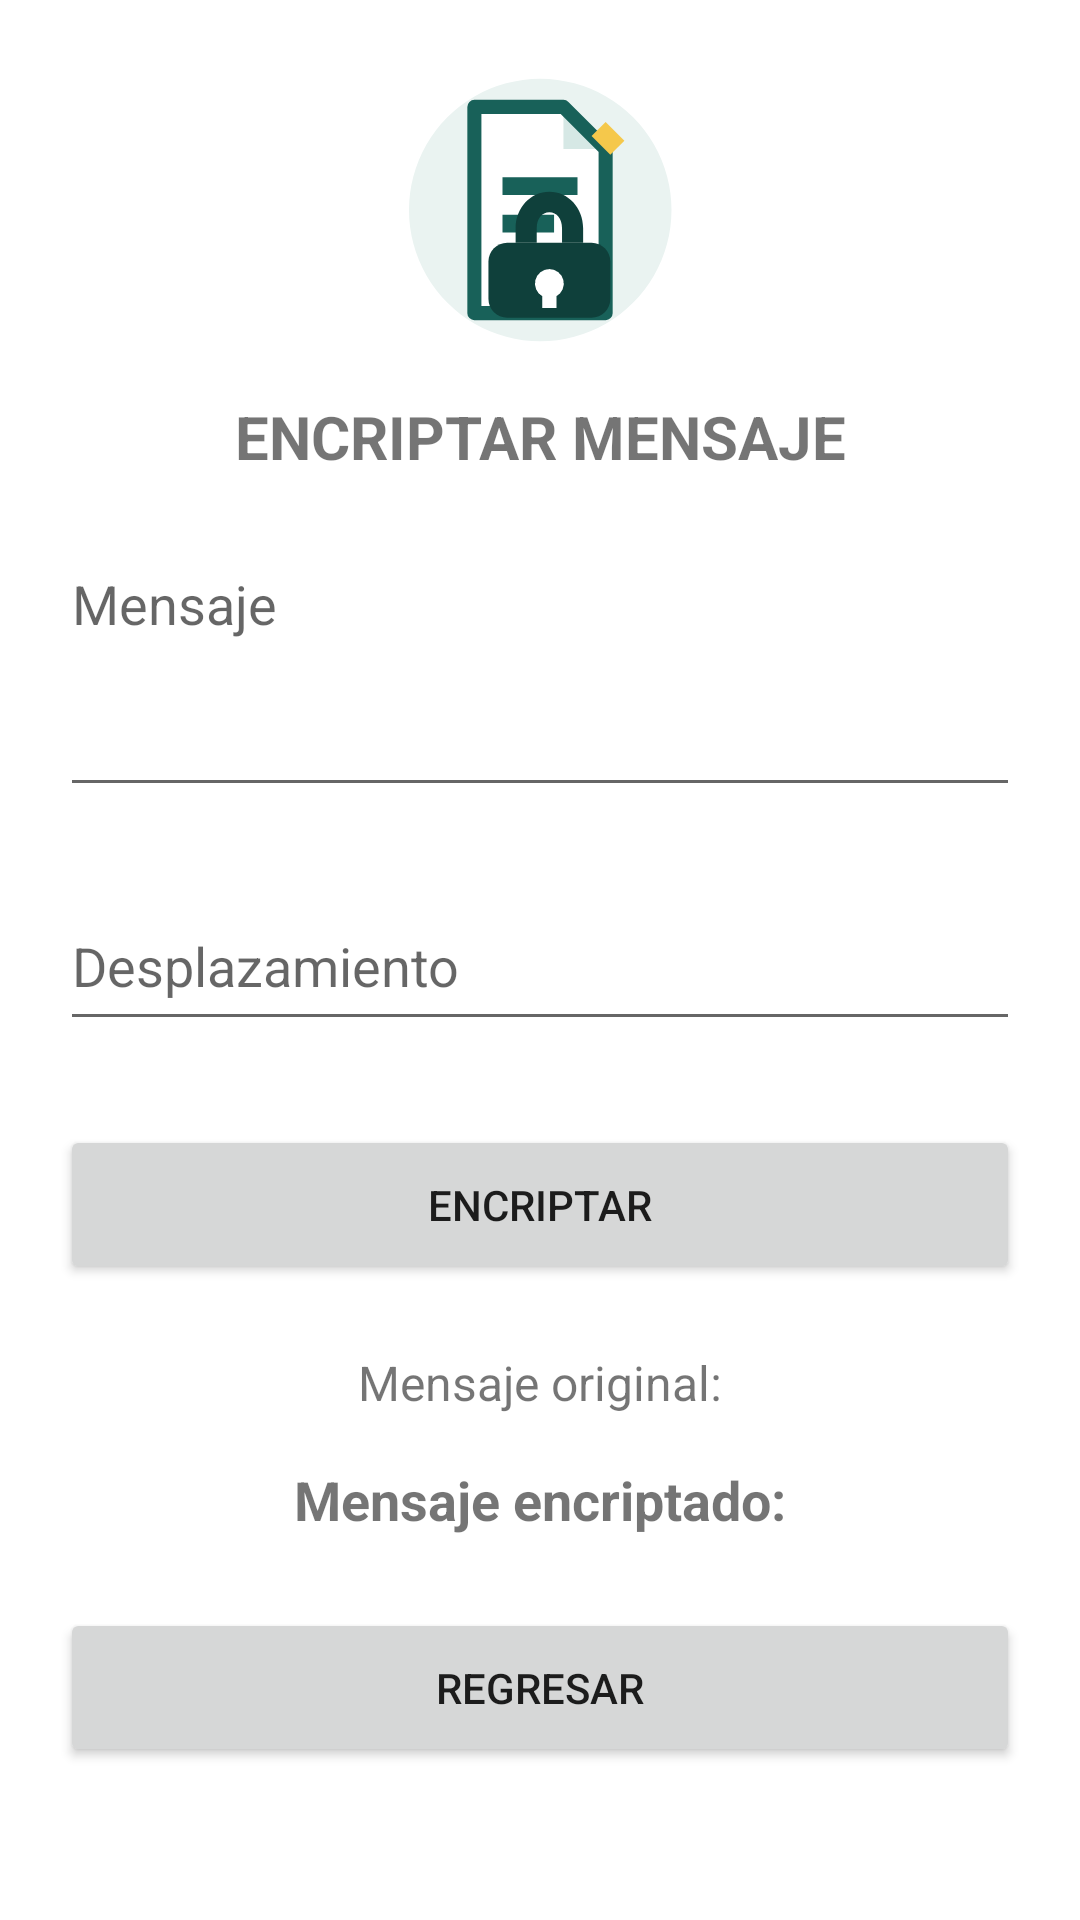

Produce the Android XML layout that renders to this screen, including the resource entries it uses.
<!-- AndroidManifest.xml: application theme Theme.ExamenIDGS903P1 -->
<!-- res/layout/activity_encriptar.xml -->
<?xml version="1.0" encoding="utf-8"?>
<androidx.constraintlayout.widget.ConstraintLayout xmlns:android="http://schemas.android.com/apk/res/android"
    xmlns:app="http://schemas.android.com/apk/res-auto"
    xmlns:tools="http://schemas.android.com/tools"
    android:id="@+id/main"
    android:layout_width="match_parent"
    android:layout_height="match_parent"
    tools:context=".EncriptarActivity">

    <ImageView
        android:id="@+id/imageView"
        android:layout_width="100dp"
        android:layout_height="100dp"
        android:layout_marginTop="20dp"
        app:layout_constraintEnd_toEndOf="parent"
        app:layout_constraintStart_toStartOf="parent"
        app:layout_constraintTop_toTopOf="parent"
        app:srcCompat="@drawable/ic_encrypt_file" />

    <TextView
        android:id="@+id/textView"
        android:layout_width="match_parent"
        android:layout_height="wrap_content"
        android:layout_marginTop="12dp"
        android:gravity="center"
        android:text="ENCRIPTAR MENSAJE"
        android:textSize="20sp"
        android:textStyle="bold"
        app:layout_constraintTop_toBottomOf="@+id/imageView" />

    <EditText
        android:id="@+id/edtMensaje"
        android:layout_width="match_parent"
        android:layout_height="90dp"
        android:layout_marginHorizontal="20dp"
        android:layout_marginTop="20dp"
        android:ems="10"
        android:gravity="top"
        android:hint="Mensaje"
        android:inputType="textMultiLine"
        app:layout_constraintStart_toStartOf="@+id/textView"
        app:layout_constraintTop_toBottomOf="@+id/textView" />

    <EditText
        android:id="@+id/edtDesplazamiento"
        android:layout_width="match_parent"
        android:layout_height="53dp"
        android:layout_marginHorizontal="20dp"
        android:layout_marginTop="25dp"
        android:ems="10"
        android:hint="Desplazamiento"
        android:inputType="number"
        app:layout_constraintStart_toStartOf="@id/edtMensaje"
        app:layout_constraintTop_toBottomOf="@id/edtMensaje" />

    <Button
        android:id="@+id/btnEncriptar"
        android:layout_width="match_parent"
        android:layout_height="53dp"
        android:layout_marginHorizontal="20dp"
        android:layout_marginTop="28dp"
        android:text="Encriptar"
        app:layout_constraintStart_toStartOf="@id/edtDesplazamiento"
        app:layout_constraintTop_toBottomOf="@id/edtDesplazamiento" />

    <TextView
        android:id="@+id/txtOriginal"
        android:layout_width="match_parent"
        android:layout_height="wrap_content"
        android:layout_marginHorizontal="20dp"
        android:layout_marginTop="22dp"
        android:gravity="center"
        android:text="Mensaje original:"
        android:textSize="16sp"
        app:layout_constraintStart_toStartOf="@id/btnEncriptar"
        app:layout_constraintTop_toBottomOf="@id/btnEncriptar" />

    <TextView
        android:id="@+id/txtResultado"
        android:layout_width="match_parent"
        android:layout_height="wrap_content"
        android:layout_marginHorizontal="20dp"
        android:layout_marginTop="16dp"
        android:gravity="center"
        android:text="Mensaje encriptado:"
        android:textSize="18sp"
        android:textStyle="bold"
        app:layout_constraintStart_toStartOf="@id/txtOriginal"
        app:layout_constraintTop_toBottomOf="@id/txtOriginal" />

    <Button
        android:id="@+id/btnRegresar"
        android:layout_width="match_parent"
        android:layout_height="53dp"
        android:layout_marginHorizontal="20dp"
        android:layout_marginTop="24dp"
        android:text="Regresar"
        app:layout_constraintStart_toStartOf="@id/txtResultado"
        app:layout_constraintTop_toBottomOf="@id/txtResultado" />

</androidx.constraintlayout.widget.ConstraintLayout>
<!-- resources referenced by this layout -->
<resources>
  <!-- drawable ic_encrypt_file (drawable) -->
  <?xml version="1.0" encoding="utf-8"?>
  <vector xmlns:android="http://schemas.android.com/apk/res/android"
      android:width="100dp"
      android:height="100dp"
      android:viewportWidth="64"
      android:viewportHeight="64">
  
      <path
          android:fillColor="#EAF3F1"
          android:pathData="M32,4a28,28 0,1 0,0.1 0z" />
  
      <path
          android:fillColor="@color/white"
          android:pathData="M18,10h19l9,9v35H18z" />
  
      <path
          android:fillColor="#D6E8E5"
          android:pathData="M37,10v9h9z" />
  
      <path
          android:strokeColor="@color/green"
          android:strokeWidth="3"
          android:strokeLineJoin="round"
          android:fillColor="@android:color/transparent"
          android:pathData="M18,10h19l9,9v35H18z" />
  
      <path
          android:fillColor="@color/green"
          android:pathData="M24,25h16v3.8H24zM24,33h11v3.8H24z" />
  
      <path
          android:fillColor="@color/green_dark"
          android:pathData="M25,39h18c2.2,0 4,1.8 4,4v8c0,2.2 -1.8,4 -4,4H25c-2.2,0 -4,-1.8 -4,-4v-8c0,-2.2 1.8,-4 4,-4z" />
  
      <path
          android:fillColor="@color/green_dark"
          android:pathData="M26.8,39v-3.1c0,-4.4 3.2,-7.8 7.2,-7.8s7.2,3.4 7.2,7.8V39h-4.5v-3.1c0,-2 -1.1,-3.4 -2.7,-3.4s-2.7,1.4 -2.7,3.4V39z" />
  
      <path
          android:fillColor="@color/white"
          android:pathData="M34,44.6a3.1,3.1 0,0 0,-1.5 5.8v2.5h3v-2.5a3.1,3.1 0,0 0,-1.5 -5.8z" />
  
      <path
          android:fillColor="#F5C84B"
          android:pathData="M46,13.2l4,4l-3,3l-4,-4z" />
  </vector>
  <style name="Theme.ExamenIDGS903P1" parent="Theme.MaterialComponents.DayNight.DarkActionBar">
          <item name="colorPrimary">@color/green</item>
          <item name="colorPrimaryDark">@color/green</item>
          <item name="colorPrimaryVariant">@color/green_dark</item>
          <item name="colorOnPrimary">@color/white</item>
          <item name="colorSecondary">@color/green</item>
          <item name="colorSecondaryVariant">@color/green_dark</item>
          <item name="colorOnSecondary">@color/white</item>
          <item name="android:statusBarColor">?attr/colorPrimaryVariant</item>
          <item name="android:navigationBarColor">@color/green_dark</item>
          <item name="android:windowLightStatusBar">false</item>
      </style>
  <color name="white">#FFFFFFFF</color>
  <color name="green">#186159</color>
  <color name="green_dark">#0F403B</color>
</resources>
